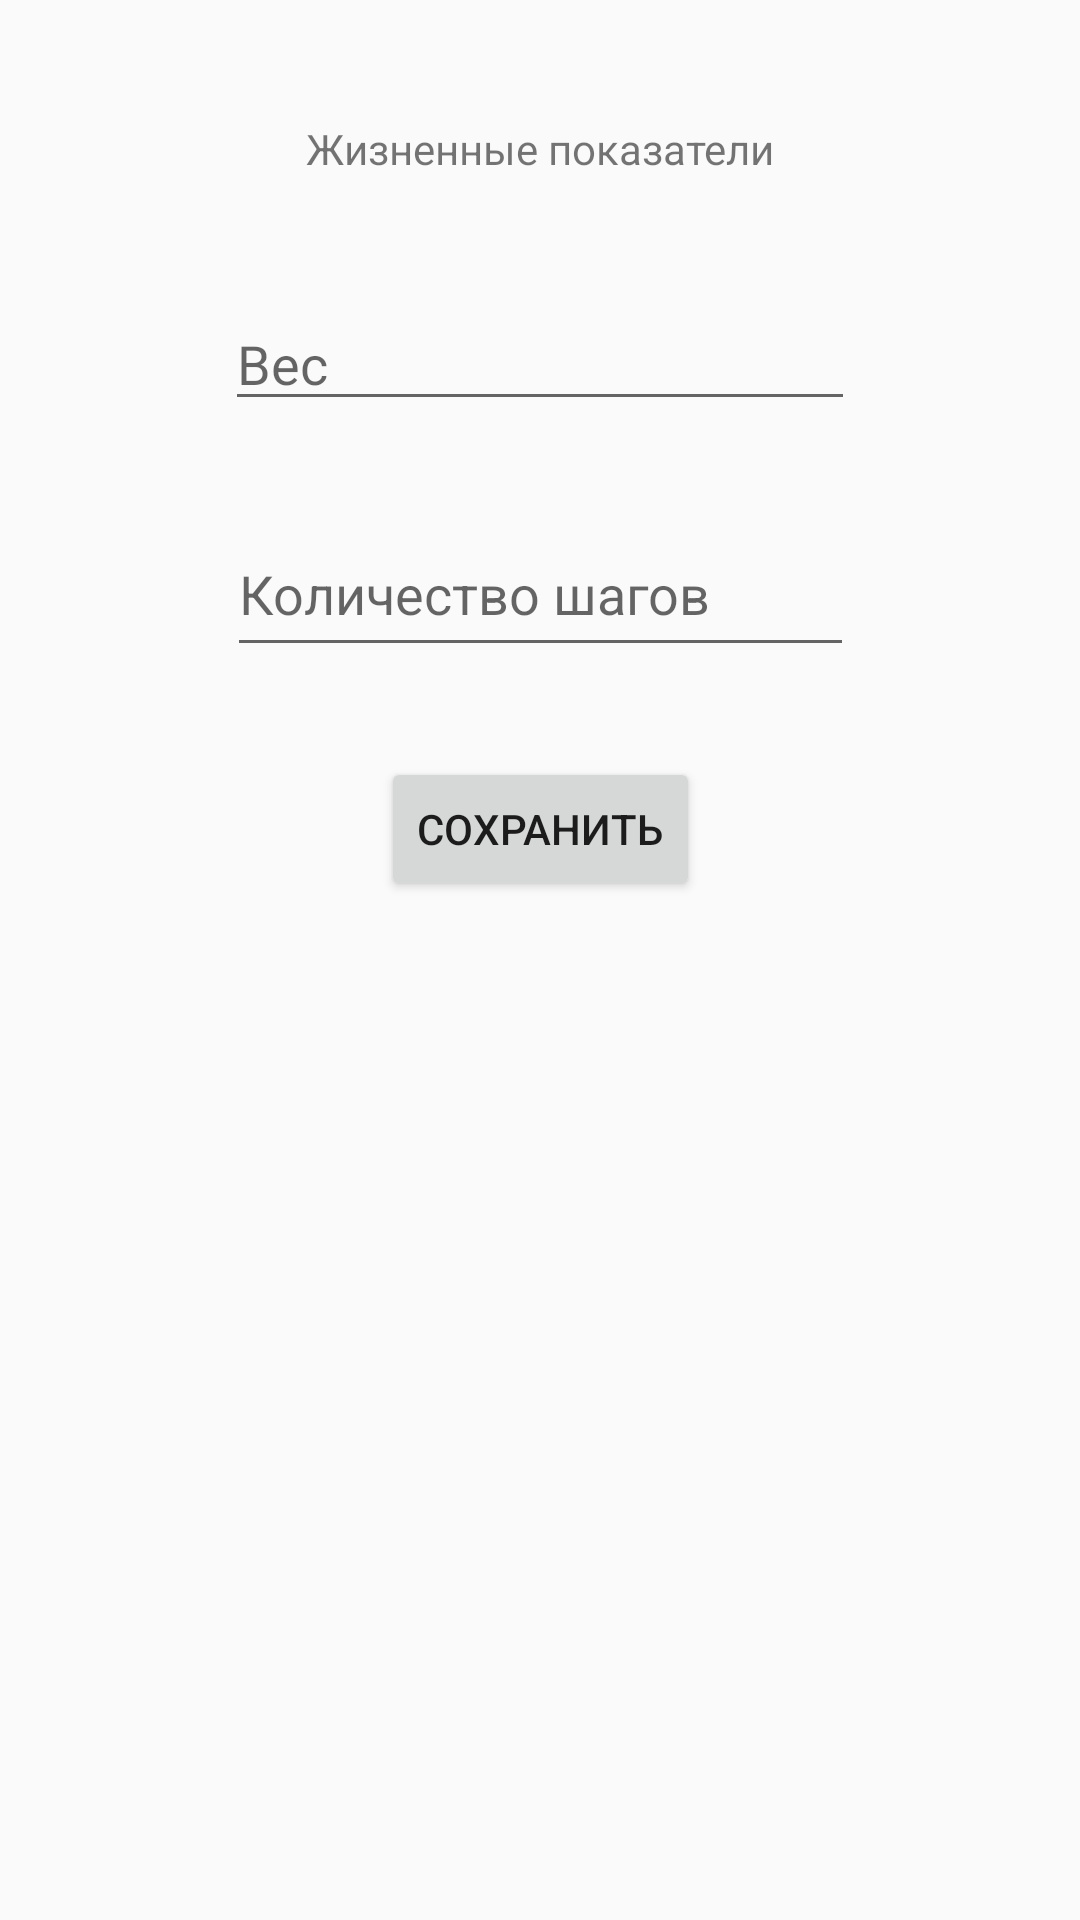

Reconstruct the res/layout file that produces this screen, plus the resources it refers to.
<!-- AndroidManifest.xml: application theme Theme.AppCompat.Light.NoActionBar -->
<!-- res/layout/activity_statistics.xml -->
<?xml version="1.0" encoding="utf-8"?>
<androidx.constraintlayout.widget.ConstraintLayout xmlns:android="http://schemas.android.com/apk/res/android"
    xmlns:app="http://schemas.android.com/apk/res-auto"
    xmlns:tools="http://schemas.android.com/tools"
    android:layout_width="match_parent"
    android:layout_height="match_parent"
    tools:context=".StatisticsActivity">

    <TextView
        android:id="@+id/textView5"
        android:layout_width="wrap_content"
        android:layout_height="19dp"
        android:layout_marginTop="40dp"
        android:text="@string/statisticsText"
        app:layout_constraintEnd_toEndOf="parent"
        app:layout_constraintStart_toStartOf="parent"
        app:layout_constraintTop_toTopOf="parent" />

    <EditText
        android:id="@+id/userWeight"
        android:layout_width="wrap_content"
        android:layout_height="wrap_content"
        android:layout_marginTop="40dp"
        android:ems="10"
        android:hint="@string/weightHint"
        android:inputType="numberDecimal"
        app:layout_constraintEnd_toEndOf="parent"
        app:layout_constraintStart_toStartOf="parent"
        app:layout_constraintTop_toBottomOf="@+id/textView5" />

    <EditText
        android:id="@+id/userSteps"
        android:layout_width="209dp"
        android:layout_height="52dp"
        android:layout_marginTop="30dp"
        android:ems="10"
        android:hint="@string/stepHint"
        android:inputType="number"
        app:layout_constraintEnd_toEndOf="parent"
        app:layout_constraintStart_toStartOf="parent"
        app:layout_constraintTop_toBottomOf="@+id/userWeight" />

    <Button
        android:id="@+id/buttonSaveStatistic"
        android:layout_width="wrap_content"
        android:layout_height="wrap_content"
        android:layout_marginTop="30dp"
        android:text="@string/button_saveText"
        app:layout_constraintEnd_toEndOf="parent"
        app:layout_constraintStart_toStartOf="parent"
        app:layout_constraintTop_toBottomOf="@+id/userSteps" />
</androidx.constraintlayout.widget.ConstraintLayout>
<!-- resources referenced by this layout -->
<resources>
  <string name="button_saveText">Сохранить</string>
  <string name="statisticsText">Жизненные показатели</string>
  <string name="stepHint">Количество шагов</string>
  <string name="weightHint">Вес</string>
</resources>
